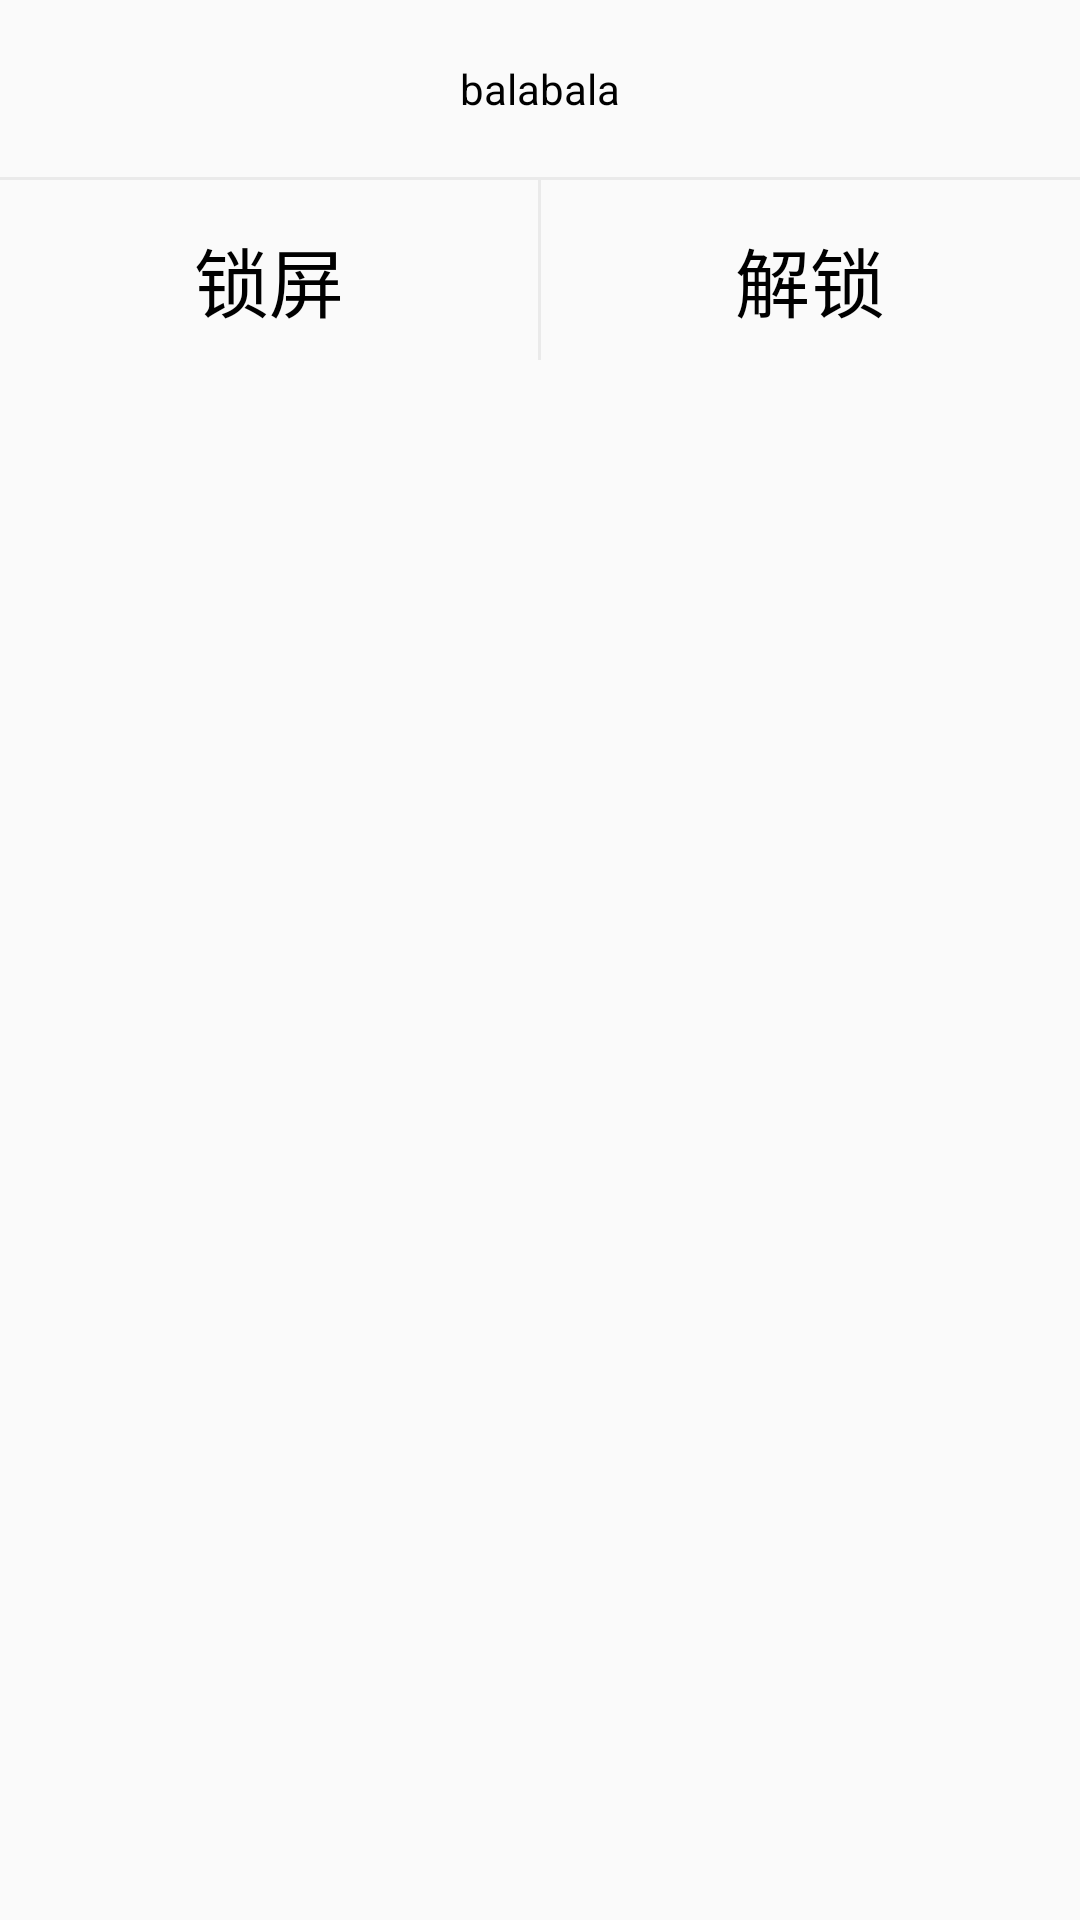

Write the Android layout XML for this screen, with the resource values it uses.
<!-- AndroidManifest.xml: application theme AppTheme -->
<!-- res/layout/dialog_alert_g.xml -->
<?xml version="1.0" encoding="utf-8"?>
<LinearLayout xmlns:android="http://schemas.android.com/apk/res/android"
    android:id="@+id/rootView"
    android:layout_width="match_parent"
    android:layout_height="wrap_content"
    android:background="@drawable/diabg_bg_g"
    android:orientation="vertical">


    <RelativeLayout
        android:id="@+id/top_rl"
        android:layout_width="match_parent"
        android:layout_height="wrap_content"
        android:layout_marginTop="20dp"
        android:layout_marginBottom="20dp"
        android:gravity="center">

        <TextView
            android:id="@+id/title"
            android:layout_width="wrap_content"
            android:layout_height="wrap_content"
            android:layout_centerHorizontal="true"
            android:layout_centerVertical="true"
            android:gravity="center_horizontal|center_vertical"
            android:text="balabala"
            android:textColor="@color/black" />

    </RelativeLayout>

    <View
        android:layout_width="match_parent"
        android:layout_height="1dp"
        android:background="@color/lightgrey" />


    <RelativeLayout
        android:id="@+id/bottomo_ll"
        android:layout_width="match_parent"
        android:layout_height="60dp"
        android:orientation="horizontal">

        <LinearLayout
            android:layout_width="match_parent"
            android:layout_height="match_parent">

            <Button
                android:id="@+id/accept_btn"
                android:layout_width="wrap_content"
                android:layout_height="match_parent"
                android:layout_marginBottom="12dp"
                android:layout_marginTop="15dp"
                android:layout_weight="1"
                android:background="@null"
                android:text="锁屏"
                android:textColor="@color/black"
                android:textSize="25sp" />

            <View
                android:layout_width="1dp"
                android:layout_height="match_parent"
                android:background="@color/lightgrey" />

            <Button
                android:id="@+id/refuse_btn"
                android:layout_width="wrap_content"
                android:layout_height="match_parent"
                android:layout_marginBottom="12dp"
                android:layout_marginTop="15dp"
                android:layout_weight="1"
                android:background="@null"
                android:text="解锁"
                android:textColor="@color/black"
                android:textSize="25sp" />
        </LinearLayout>
    </RelativeLayout>

</LinearLayout>
<!-- resources referenced by this layout -->
<resources>
  <color name="black">#000000</color>
  <color name="lightgrey">#EAEAEA</color>
  <style name="AppTheme" parent="Theme.AppCompat.Light.DarkActionBar">
          
          <item name="colorPrimary">@color/colorPrimary</item>
          <item name="colorPrimaryDark">@color/colorPrimaryDark</item>
          <item name="colorAccent">@color/colorAccent</item>
      </style>
  <color name="colorPrimary">#3F51B5</color>
  <color name="colorPrimaryDark">#303F9F</color>
  <color name="colorAccent">#FF4081</color>
</resources>
